The GitHub repository Anuvathan/Coco_Anuvathan contains a labelled image folder "fold3" with 3 categories: caterpillar, healthy, leaf spot. Examples follow, each with its label.

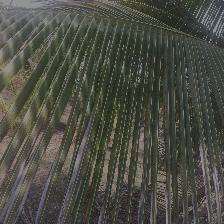
Label: leaf spot

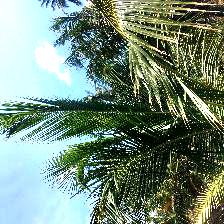
Label: healthy

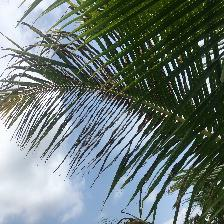
Label: caterpillar

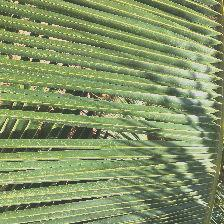
Label: healthy

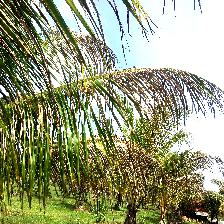
Label: caterpillar

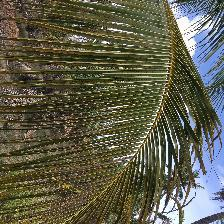
Label: leaf spot
